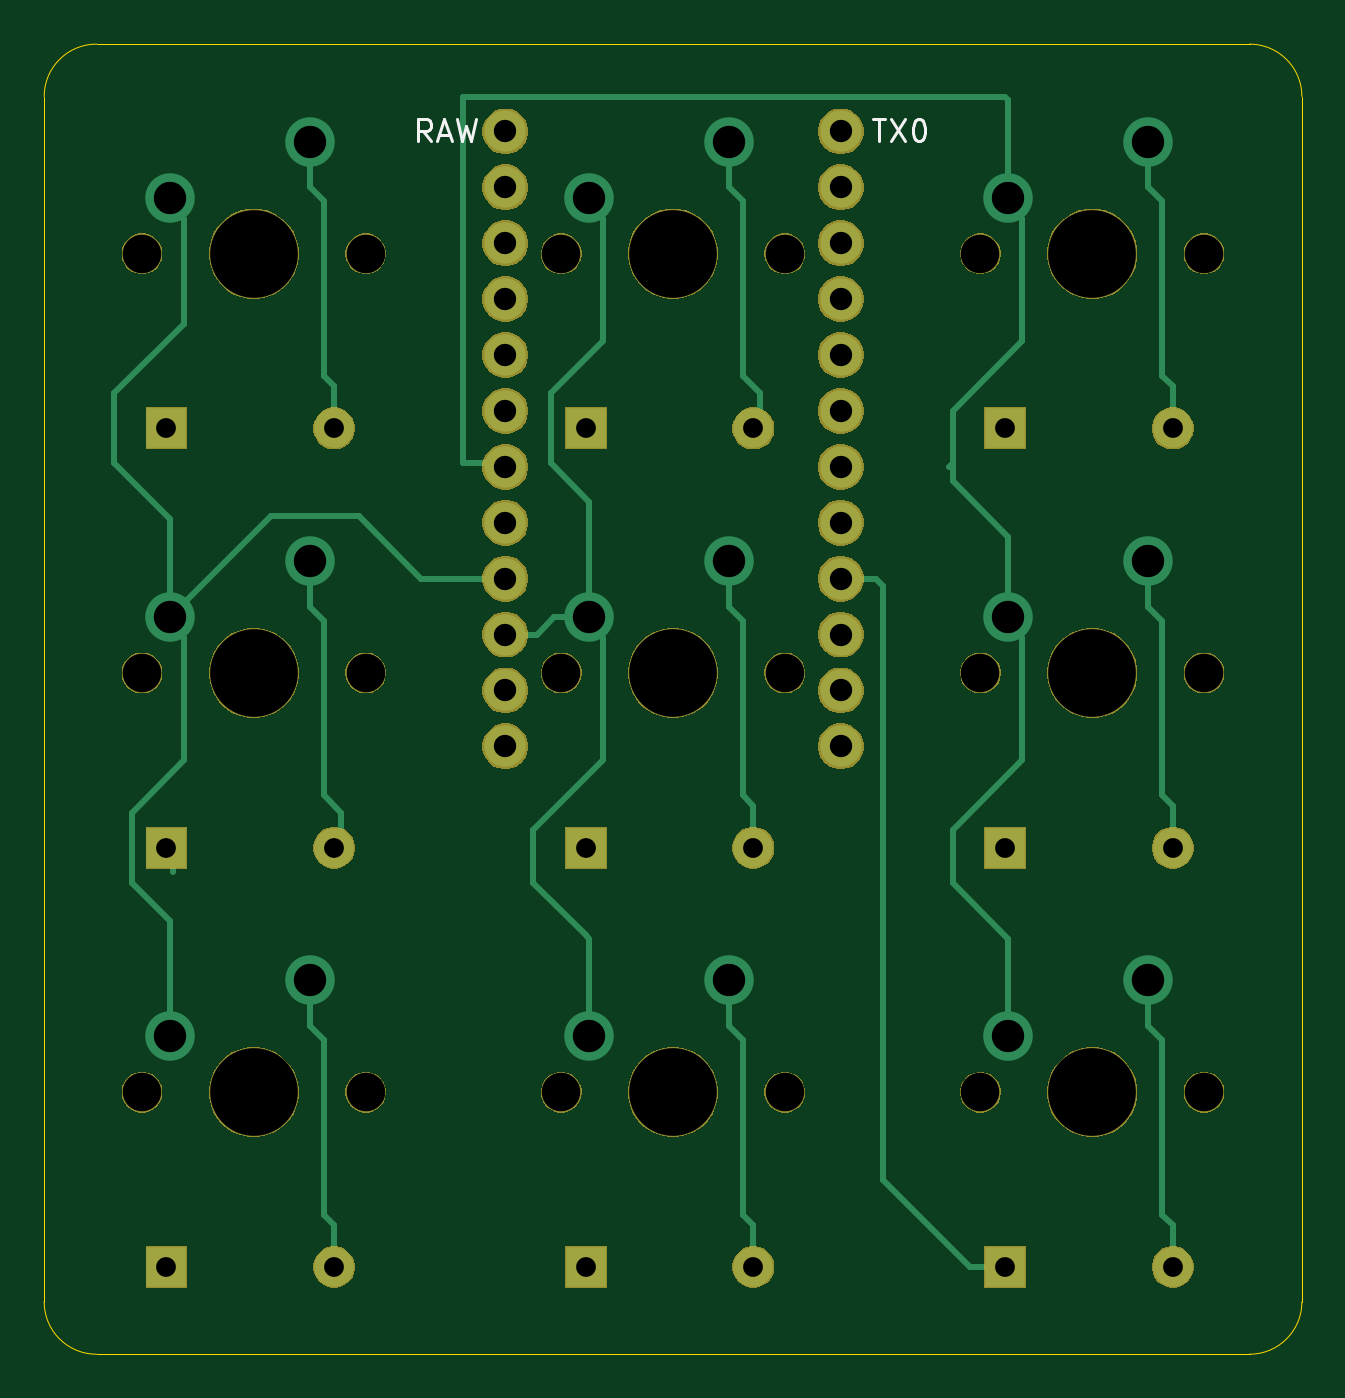
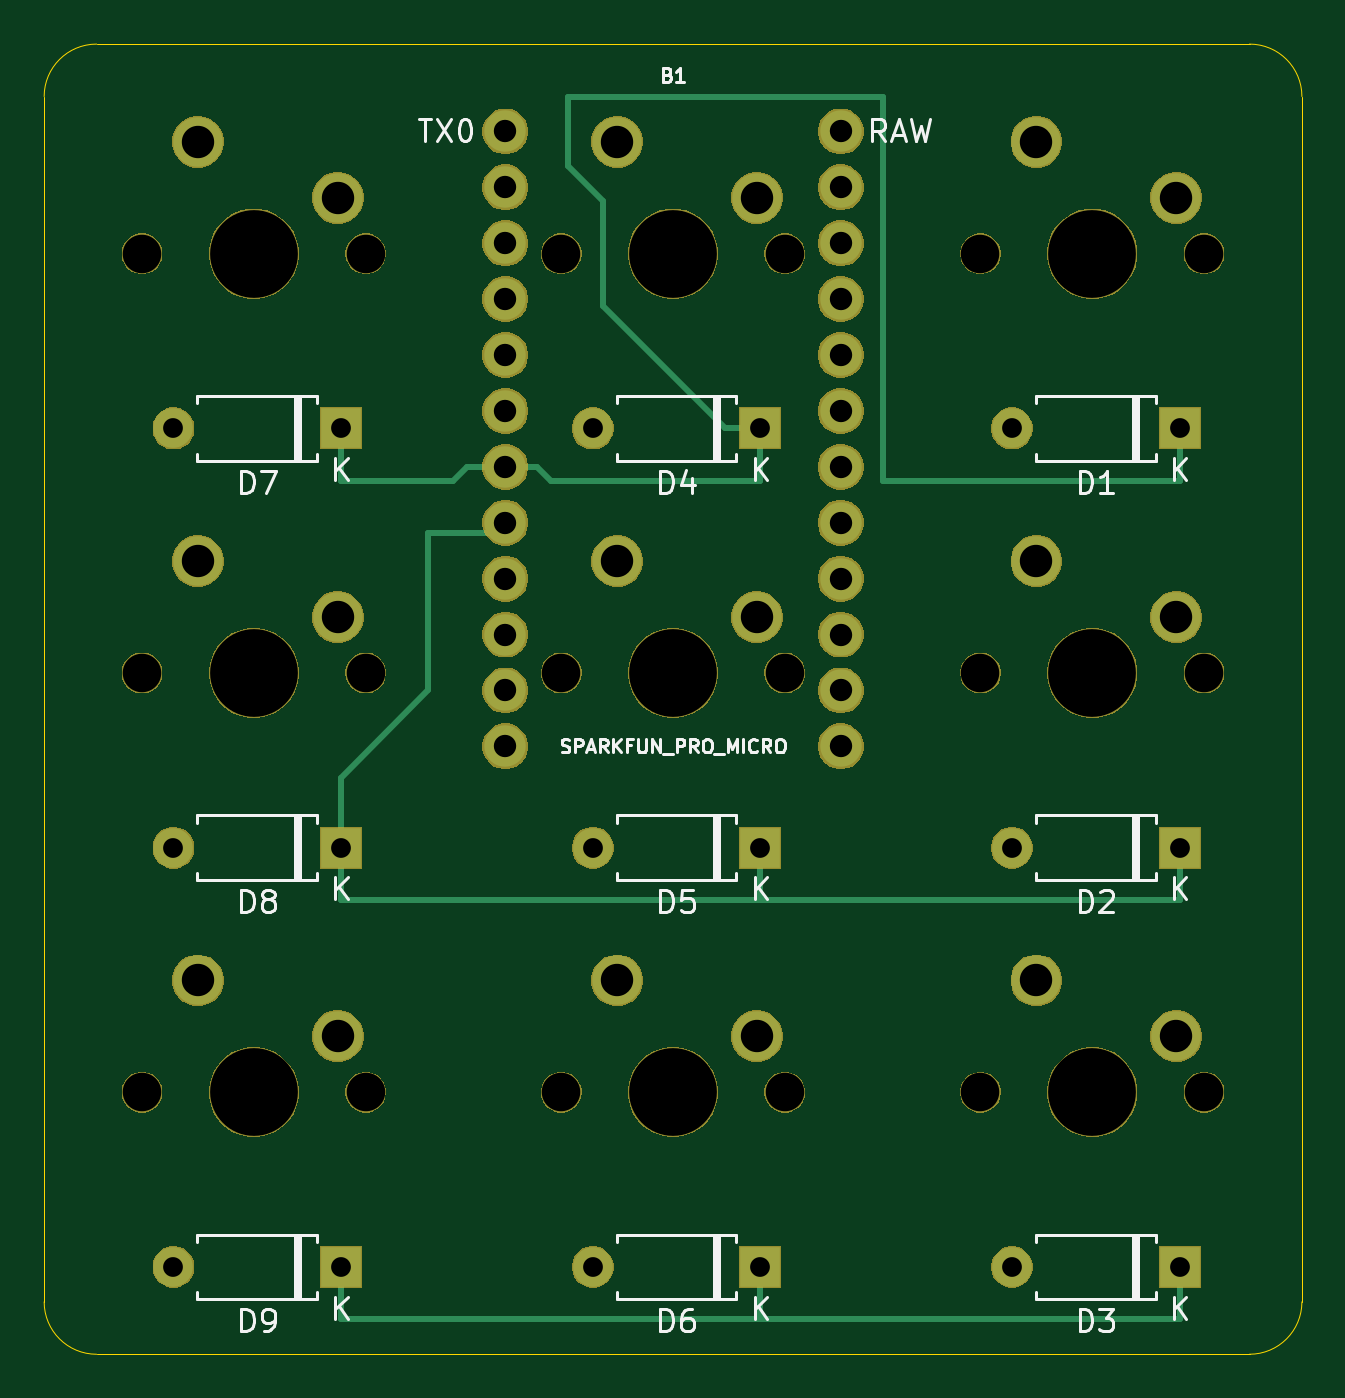
Circuit board: 9 layer files. Board 57.1 x 59.5 mm.
- bottom_copper: macropad_3x3-B_Cu.gbl (6104 bytes)
- bottom_mask: macropad_3x3-B_Mask.gbs (66381 bytes)
- bottom_silk: macropad_3x3-B_SilkS.gbo (17916 bytes)
- outline: macropad_3x3-Edge_Cuts.gm1 (979 bytes)
- top_copper: macropad_3x3-F_Cu.gtl (9915 bytes)
- top_mask: macropad_3x3-F_Mask.gts (51855 bytes)
- top_silk: macropad_3x3-F_SilkS.gto (1736 bytes)
- drill: macropad_3x3-NPTH.drl (601 bytes)
- drill: macropad_3x3-PTH.drl (1105 bytes)

=== bottom_copper: macropad_3x3-B_Cu.gbl (6104 bytes, source omitted) ===
=== bottom_mask: macropad_3x3-B_Mask.gbs (66381 bytes, source omitted) ===
=== bottom_silk: macropad_3x3-B_SilkS.gbo (17916 bytes, source omitted) ===
=== outline: macropad_3x3-Edge_Cuts.gm1 ===
%TF.GenerationSoftware,KiCad,Pcbnew,(5.1.6)-1*%
%TF.CreationDate,2020-10-02T01:53:22-06:00*%
%TF.ProjectId,macropad_3x3,6d616372-6f70-4616-945f-3378332e6b69,rev?*%
%TF.SameCoordinates,Original*%
%TF.FileFunction,Profile,NP*%
%FSLAX46Y46*%
G04 Gerber Fmt 4.6, Leading zero omitted, Abs format (unit mm)*
G04 Created by KiCad (PCBNEW (5.1.6)-1) date 2020-10-02 01:53:22*
%MOMM*%
%LPD*%
G01*
G04 APERTURE LIST*
%TA.AperFunction,Profile*%
%ADD10C,0.050000*%
%TD*%
G04 APERTURE END LIST*
D10*
X22225000Y-79375000D02*
X22225000Y-24606250D01*
X24606250Y-81756250D02*
G75*
G02*
X22225000Y-79375000I0J2381250D01*
G01*
X76993750Y-81756250D02*
X24606250Y-81756250D01*
X79375000Y-79375000D02*
G75*
G02*
X76993750Y-81756250I-2381250J0D01*
G01*
X79375000Y-24606250D02*
X79375000Y-79375000D01*
X76993750Y-22225000D02*
G75*
G02*
X79375000Y-24606250I0J-2381250D01*
G01*
X24606250Y-22225000D02*
X76993750Y-22225000D01*
X22225000Y-24606250D02*
G75*
G02*
X24606250Y-22225000I2381250J0D01*
G01*
M02*

=== top_copper: macropad_3x3-F_Cu.gtl (9915 bytes, source omitted) ===
=== top_mask: macropad_3x3-F_Mask.gts (51855 bytes, source omitted) ===
=== top_silk: macropad_3x3-F_SilkS.gto ===
%TF.GenerationSoftware,KiCad,Pcbnew,(5.1.6)-1*%
%TF.CreationDate,2020-10-02T01:53:22-06:00*%
%TF.ProjectId,macropad_3x3,6d616372-6f70-4616-945f-3378332e6b69,rev?*%
%TF.SameCoordinates,Original*%
%TF.FileFunction,Legend,Top*%
%TF.FilePolarity,Positive*%
%FSLAX46Y46*%
G04 Gerber Fmt 4.6, Leading zero omitted, Abs format (unit mm)*
G04 Created by KiCad (PCBNEW (5.1.6)-1) date 2020-10-02 01:53:22*
%MOMM*%
%LPD*%
G01*
G04 APERTURE LIST*
%ADD10C,0.150000*%
G04 APERTURE END LIST*
D10*
X59880654Y-25646130D02*
X60452083Y-25646130D01*
X60166369Y-26646130D02*
X60166369Y-25646130D01*
X60690178Y-25646130D02*
X61356845Y-26646130D01*
X61356845Y-25646130D02*
X60690178Y-26646130D01*
X61928273Y-25646130D02*
X62023511Y-25646130D01*
X62118750Y-25693750D01*
X62166369Y-25741369D01*
X62213988Y-25836607D01*
X62261607Y-26027083D01*
X62261607Y-26265178D01*
X62213988Y-26455654D01*
X62166369Y-26550892D01*
X62118750Y-26598511D01*
X62023511Y-26646130D01*
X61928273Y-26646130D01*
X61833035Y-26598511D01*
X61785416Y-26550892D01*
X61737797Y-26455654D01*
X61690178Y-26265178D01*
X61690178Y-26027083D01*
X61737797Y-25836607D01*
X61785416Y-25741369D01*
X61833035Y-25693750D01*
X61928273Y-25646130D01*
X39790773Y-26646130D02*
X39457440Y-26169940D01*
X39219345Y-26646130D02*
X39219345Y-25646130D01*
X39600297Y-25646130D01*
X39695535Y-25693750D01*
X39743154Y-25741369D01*
X39790773Y-25836607D01*
X39790773Y-25979464D01*
X39743154Y-26074702D01*
X39695535Y-26122321D01*
X39600297Y-26169940D01*
X39219345Y-26169940D01*
X40171726Y-26360416D02*
X40647916Y-26360416D01*
X40076488Y-26646130D02*
X40409821Y-25646130D01*
X40743154Y-26646130D01*
X40981250Y-25646130D02*
X41219345Y-26646130D01*
X41409821Y-25931845D01*
X41600297Y-26646130D01*
X41838392Y-25646130D01*
M02*

=== drill: macropad_3x3-NPTH.drl ===
M48
; DRILL file {KiCad (5.1.6)-1} date 10/02/20 01:53:32
; FORMAT={-:-/ absolute / inch / decimal}
; #@! TF.CreationDate,2020-10-02T01:53:32-06:00
; #@! TF.GenerationSoftware,Kicad,Pcbnew,(5.1.6)-1
; #@! TF.FileFunction,NonPlated,1,2,NPTH
FMAT,2
INCH
T1C0.0689
T2C0.1570
%
G90
G05
T1
X1.05Y-2.75
X1.45Y-2.75
X2.55Y-2.75
X2.95Y-2.75
X1.8Y-2.75
X2.2Y-2.75
X2.55Y-1.25
X2.95Y-1.25
X1.8Y-1.25
X2.2Y-1.25
X1.8Y-2.0
X2.2Y-2.0
X2.55Y-2.0
X2.95Y-2.0
X1.05Y-2.0
X1.45Y-2.0
X1.05Y-1.25
X1.45Y-1.25
T2
X1.25Y-2.75
X2.75Y-2.75
X2.0Y-2.75
X2.75Y-1.25
X2.0Y-1.25
X2.0Y-2.0
X2.75Y-2.0
X1.25Y-2.0
X1.25Y-1.25
T0
M30

=== drill: macropad_3x3-PTH.drl ===
M48
; DRILL file {KiCad (5.1.6)-1} date 10/02/20 01:53:32
; FORMAT={-:-/ absolute / inch / decimal}
; #@! TF.CreationDate,2020-10-02T01:53:32-06:00
; #@! TF.GenerationSoftware,Kicad,Pcbnew,(5.1.6)-1
; #@! TF.FileFunction,Plated,1,2,PTH
FMAT,2
INCH
T1C0.0354
T2C0.0400
T3C0.0579
%
G90
G05
T1
X2.5938Y-2.3125
X1.8438Y-1.5625
X2.5938Y-1.5625
X2.8937Y-1.5625
X1.0938Y-3.0625
X1.3938Y-3.0625
X1.0938Y-2.3125
X1.3938Y-2.3125
X1.8438Y-2.3125
X2.1437Y-2.3125
X1.8438Y-3.0625
X2.1437Y-3.0625
X2.5938Y-3.0625
X2.8937Y-3.0625
X2.8937Y-2.3125
X2.1437Y-1.5625
X1.0938Y-1.5625
X1.3938Y-1.5625
T2
X1.7Y-1.0312
X1.7Y-1.1312
X1.7Y-1.2312
X1.7Y-1.3313
X1.7Y-1.4312
X1.7Y-1.5312
X1.7Y-1.6312
X1.7Y-1.7312
X1.7Y-1.8313
X1.7Y-1.9312
X1.7Y-2.0312
X1.7Y-2.1313
X2.3Y-1.0312
X2.3Y-1.1312
X2.3Y-1.2312
X2.3Y-1.3313
X2.3Y-1.4312
X2.3Y-1.5312
X2.3Y-1.6312
X2.3Y-1.7312
X2.3Y-1.8313
X2.3Y-1.9312
X2.3Y-2.0312
X2.3Y-2.1313
T3
X1.1Y-1.9
X1.35Y-1.8
X1.1Y-1.15
X1.35Y-1.05
X1.1Y-2.65
X1.35Y-2.55
X2.6Y-2.65
X2.85Y-2.55
X1.85Y-2.65
X2.1Y-2.55
X2.6Y-1.15
X2.85Y-1.05
X1.85Y-1.15
X2.1Y-1.05
X1.85Y-1.9
X2.1Y-1.8
X2.6Y-1.9
X2.85Y-1.8
T0
M30

